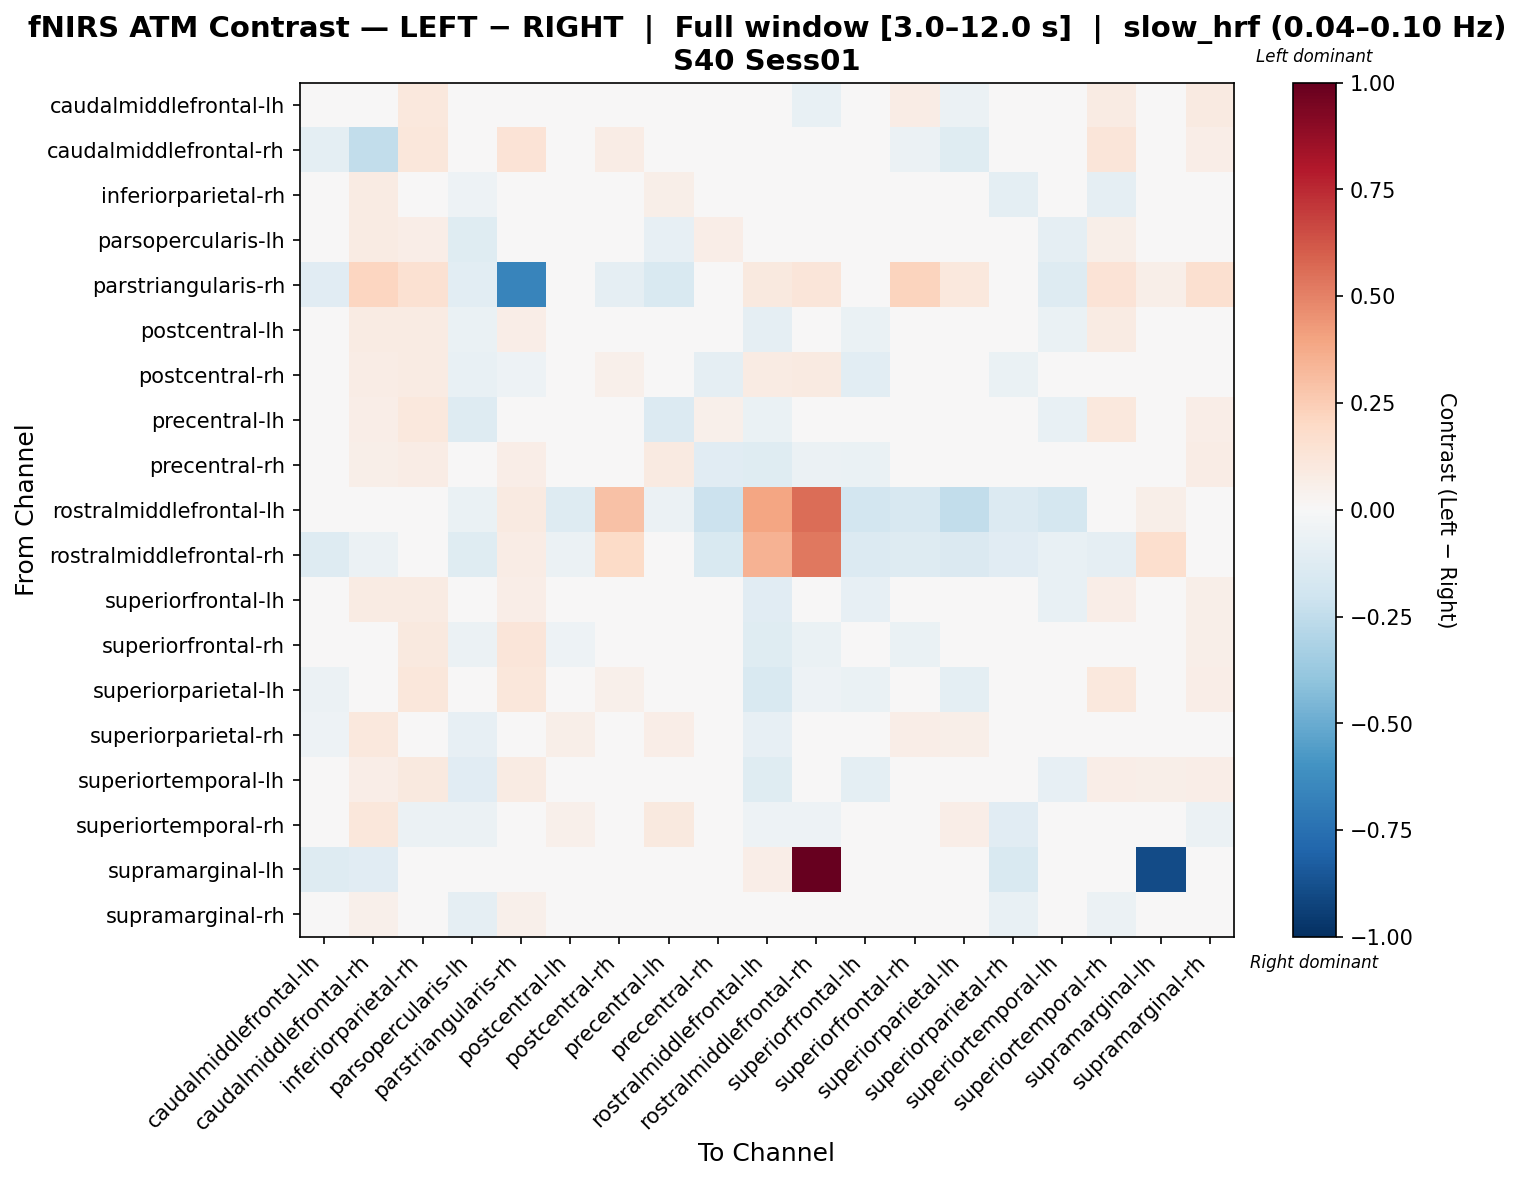

The file beside this chart, header and first rows:
, caudalmiddlefrontal-lh, caudalmiddlefrontal-rh, inferiorparietal-rh, parsopercularis-lh, parstriangularis-rh, postcentral-lh, postcentral-rh, precentral-lh, precentral-rh, rostralmiddlefrontal-lh, rostralmiddlefrontal-rh, superiorfrontal-lh, superiorfrontal-rh, superiorparietal-lh, superiorparietal-rh, superiortemporal-lh, superiortemporal-rh, supramarginal-lh, supramarginal-rh
caudalmiddlefrontal-lh, -0.04742, -0.03518, 0.1031, -0.03651, -0.007051, 0.01659, 0.0001042, -0.04793, -0.03571, -0.009748, -0.07373, -0.02296, 0.0712, -0.05851, -0.04019, 0.02344, 0.08369, 0.02405, 0.0928
caudalmiddlefrontal-rh, -0.09422, -0.2494, 0.115, -0.01701, 0.1399, 0.009778, 0.07745, 0.04101, -0.00708, -0.02051, -0.03409, 0.006344, -0.05672, -0.1207, 0.004661, -0.003467, 0.119, 0.0265, 0.06365
inferiorparietal-rh, -0.003462, 0.08347, 0.01067, -0.05, 0.0305, 0.02259, 0.03426, 0.05689, -0.02274, -0.03846, -0.02905, -0.01662, 0.02126, 0.04273, -0.09441, 0.01728, -0.08724, 0.04334, -0.021
parsopercularis-lh, 0.01379, 0.08017, 0.07028, -0.1218, 0.04025, -0.01449, 0.01757, -0.08573, 0.06814, -0.04896, -0.03878, -0.01117, 0.01192, 0.0319, -0.03694, -0.08718, 0.05536, 0.04371, 0.01196
parstriangularis-rh, -0.114, 0.2186, 0.1524, -0.1028, -0.6609, -0.02235, -0.09158, -0.1551, 0.0132, 0.09928, 0.1203, -0.006952, 0.2195, 0.1045, -0.005143, -0.1275, 0.1376, 0.05954, 0.1616
postcentral-lh, -0.008028, 0.08015, 0.08023, -0.06841, 0.06554, -0.04454, 0.04006, -0.007195, -0.008554, -0.08602, -0.01816, -0.06731, -0.02391, -0.02996, -0.00252, -0.06542, 0.08186, 0.04258, 0.03962
postcentral-rh, -0.02677, 0.07284, 0.08389, -0.07626, -0.0541, -0.008612, 0.05202, 0.002312, -0.09035, 0.08288, 0.09368, -0.1049, -0.005111, 0.006397, -0.06918, -0.01926, 0.005075, 0.04173, 0.01367
precentral-lh, -0.03911, 0.06834, 0.1059, -0.1295, 0.03866, -0.01161, 0.01308, -0.1347, 0.05242, -0.06552, -0.02943, -0.04356, 0.01022, 0.03402, -0.00801, -0.07439, 0.1048, 0.03857, 0.06979
precentral-rh, -0.008071, 0.05733, 0.07173, 0.005333, 0.06583, -0.01446, -0.01942, 0.08702, -0.1169, -0.119, -0.06226, -0.06982, 0.04305, -0.02241, -0.0447, -0.01975, 0.04671, 0.04882, 0.07103
rostralmiddlefrontal-lh, -0.0005315, 0.0377, -0.006217, -0.0697, 0.09293, -0.1312, 0.2923, -0.06072, -0.2125, 0.393, 0.5614, -0.186, -0.163, -0.2446, -0.1343, -0.1793, -0.04039, 0.05889, -0.007763
rostralmiddlefrontal-rh, -0.1288, -0.05575, -0.02119, -0.1247, 0.07606, -0.0617, 0.1915, -0.04648, -0.156, 0.3445, 0.5306, -0.1341, -0.1326, -0.1477, -0.11, -0.072, -0.0918, 0.1673, -0.02719
superiorfrontal-lh, -0.009201, 0.081, 0.08154, -0.0496, 0.06701, -0.01773, -0.01179, 0.0226, -0.02689, -0.1108, -0.0479, -0.07864, 0.03855, -0.03305, -0.005322, -0.07235, 0.0653, 0.04656, 0.06075
superiorfrontal-rh, 0.03244, 0.008909, 0.09412, -0.05825, 0.1188, -0.05336, 0.02874, 0.007871, 0.02596, -0.1194, -0.06758, -0.02669, -0.06962, -0.04545, 0.01427, -0.04168, 0.04035, 0.0486, 0.06194
superiorparietal-lh, -0.05663, -0.02779, 0.1129, -0.02004, 0.1126, -0.001715, 0.05191, 0.03873, -0.024, -0.155, -0.05416, -0.06308, -0.03125, -0.09752, 0.0105, -0.0108, 0.107, 0.04413, 0.0643
superiorparietal-rh, -0.05163, 0.1051, -0.003994, -0.08472, -0.01111, 0.05835, -0.003582, 0.06302, -0.03357, -0.08197, -0.03432, -0.001517, 0.06911, 0.06111, 0.01071, 0.01165, -0.02477, -0.04402, -0.003871
superiortemporal-lh, 0.03581, 0.06504, 0.09598, -0.1151, 0.08218, -0.03658, 0.03959, -0.03943, -0.02942, -0.1192, 0.02765, -0.1001, 0.007569, -0.003922, -0.02313, -0.08021, 0.06731, 0.06081, 0.06524
superiortemporal-rh, 0.02196, 0.1157, -0.05696, -0.05862, 0.01466, 0.05288, 0.006042, 0.0939, -0.0008357, -0.05108, -0.05126, -0.01934, 0.009148, 0.06803, -0.1139, 0.02776, -0.037, 0.03892, -0.06
supramarginal-lh, -0.1272, -0.1113, 0.04866, 0.0007604, -0.02319, 0.02471, 0.008744, 0.02471, 0.0007604, 0.06584, 1.0, 0.008744, 0.04068, 0.02471, -0.1509, 0.01673, -0.007224, -0.8939, 0.04866
supramarginal-rh, 0.02199, 0.05444, 0.01993, -0.0872, 0.05452, 0.009798, 0.02618, 0.04313, 0.02274, -0.03266, -0.01223, -0.02541, 0.009983, 0.003047, -0.07097, 0.01188, -0.05721, 0.04827, -0.04022
